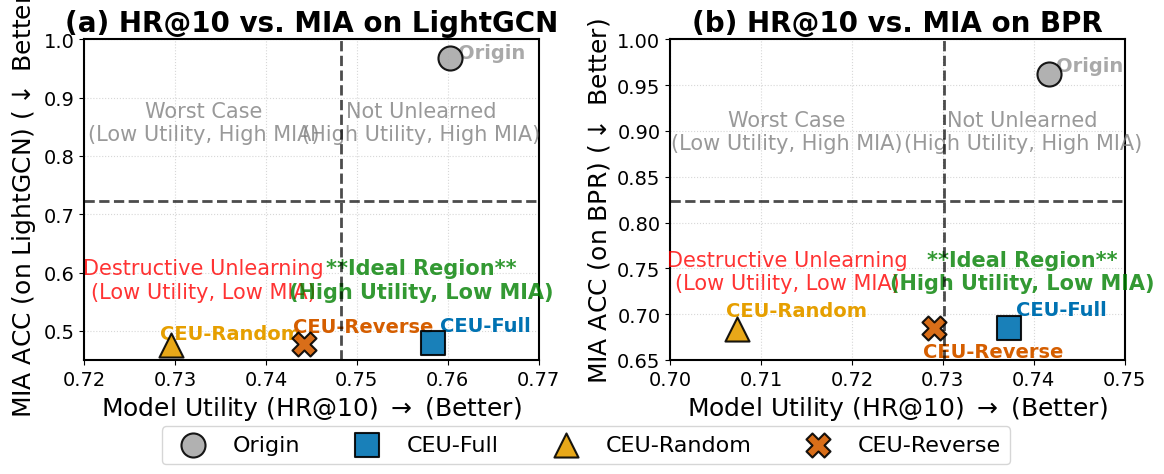

Source code (Python):
import matplotlib.pyplot as plt
import numpy as np
import matplotlib.font_manager

def setup_academic_style():
    """
    为论文图表设置专业、清晰的 Matplotlib 样式。
    """
    try:
        # 尝试使用 Times New Roman 字体
        matplotlib.font_manager.findfont("Times New Roman")
        plt.rcParams['font.family'] = 'Times New Roman'
    except:
        print("未找到 Times New Roman 字体，使用默认 serif 字体。")
        plt.rcParams['font.family'] = 'serif'
        
    plt.rcParams['font.size'] = 16  # 增大基础字体大小
    plt.rcParams['axes.labelsize'] = 18  # X, Y 轴标签大小
    plt.rcParams['axes.titlesize'] = 20  # 子图标题大小
    plt.rcParams['legend.fontsize'] = 16  # 图例大小
    plt.rcParams['xtick.labelsize'] = 14
    plt.rcParams['ytick.labelsize'] = 14
    plt.rcParams['axes.linewidth'] = 1.5 # 坐标轴线宽
    plt.rcParams['lines.markersize'] = 12 # 标记大小
    plt.rcParams['lines.markeredgewidth'] = 2.5 # 标记边缘宽度
    plt.rcParams['figure.figsize'] = (28, 7) # 调整图表总尺寸以适应1x4布局

def plot_tradeoff_scatter_enhanced(ax, data, title, utility_metric, is_bpr=False, show_ylabel=False):
    """
    绘制单个增强版的权衡散点图。
    utility_metric: 'ndcg@10' 或 'hr@10'
    is_bpr: BPR的MIA ACC值域不同，需要调整Y轴偏移量
    show_ylabel: 是否显示Y轴标签
    """
    # --- 方法、颜色和标记 ---
    methods = ['Origin', 'CEU-Full', 'CEU-Random', 'CEU-Reverse']
    # 颜色 (灰色, 蓝色, 橙色, 红色)
    colors = ['#A9A9A9', '#0072B2', '#E69F00', '#D55E00']
    # 标记 (圆形, 方形, 三角形, 叉形)
    markers = ['o', 's', '^', 'X']
    
    unlearning_metric = 'MIA ACC'

    points = {}
    
    # 1. 绘制散点
    for i, method in enumerate(methods):
        x = data[method][utility_metric]
        y = data[method][unlearning_metric]
        points[method] = (x, y)
        
        ax.scatter(x, y, 
                   color=colors[i], 
                   marker=markers[i], 
                   s=300,  # 增大标记尺寸
                   label=method, 
                   alpha=0.9,
                   edgecolors='black', # 黑色描边
                   linewidth=1.5,
                   zorder=10) # 确保点在辅助线之上

    # 2. 添加文本标签（代替图例）
    if 'ndcg' in utility_metric:
        offsets_x = {'Origin': 0.0005, 'CEU-Full': 0.0005, 'CEU-Random': -0.001, 'CEU-Reverse': -0.001}
    else: # 'hr'
        offsets_x = {'Origin': 0.0008, 'CEU-Full': 0.0008, 'CEU-Random': -0.0012, 'CEU-Reverse': -0.0012}

    if is_bpr:
        offsets_y = {'Origin': 0.01, 'CEU-Full': 0.02, 'CEU-Random': 0.02, 'CEU-Reverse': -0.025}
        # BPR的Random和Full的MIA几乎重合，特殊处理
        if method == 'CEU-Reverse' and utility_metric == 'ndcg@10':
             offsets_y['CEU-Reverse'] = 0.005
        if method == 'CEU-Full' and utility_metric == 'ndcg@10':
             offsets_y['CEU-Full'] = -0.015
    else: # LightGCN
        offsets_y = {'Origin': 0.01, 'CEU-Full': 0.03, 'CEU-Random': 0.02, 'CEU-Reverse': 0.03}

    for method, (x, y) in points.items():
        ax.text(x + offsets_x[method], y + offsets_y[method], method, 
                fontsize=14, 
                fontweight='bold', 
                va='center',
                color=colors[methods.index(method)])

    # --- 3. (关键修改) 添加辅助线（象限） ---
    ceu_full_x, ceu_full_y = points['CEU-Full']
    origin_x, origin_y = points['Origin']
    
    # 垂直线 (区分高效用 vs 低效用)
    # **新逻辑**: 找到 "Random" 和 "Reverse" 中效用最高的那个
    max_utility_of_ablations = max(points['CEU-Random'][0], points['CEU-Reverse'][0])
    # 将垂线画在 CEU-Full 和 (Random/Reverse的最大值) 之间
    mid_x = (ceu_full_x + max_utility_of_ablations) / 2 - 0.003
    ax.axvline(x=mid_x, color='black', linestyle='--', linewidth=2, alpha=0.7, zorder=5)
    
    # 水平线 (区分高MIA vs 低MIA)
    # **新逻辑**: 找到 "Full", "Random", "Reverse" 中MIA最高的那个
    max_mia_of_unlearned = max(ceu_full_y, points['CEU-Random'][1], points['CEU-Reverse'][1])
    # 将水平线画在 Origin 和 (所有遗忘方法的最高MIA) 之间
    mid_y = (origin_y + max_mia_of_unlearned) / 2
    ax.axhline(y=mid_y, color='black', linestyle='--', linewidth=2, alpha=0.7, zorder=5)

    # 4. 添加象限文本注释
    xmin, xmax = ax.get_xlim()
    ymin, ymax = ax.get_ylim()
    
    x_pos_right = mid_x + (xmax - mid_x) * 0.5
    x_pos_left = xmin + (mid_x - xmin) * 0.5
    y_pos_up = mid_y + (ymax - mid_y) * 0.5
    y_pos_down = ymin + (mid_y - ymin) * 0.5
    
    ax.text(x_pos_right+0.002, y_pos_up, 'Not Unlearned\n(High Utility, High MIA)', 
             ha='center', va='center', fontsize=15, color='gray', alpha=0.8)
    ax.text(x_pos_left-0.005, y_pos_up, 'Worst Case\n(Low Utility, High MIA)', 
             ha='center', va='center', fontsize=15, color='gray', alpha=0.8)
    ax.text(x_pos_left-0.005, y_pos_down, 'Destructive Unlearning\n(Low Utility, Low MIA)', 
             ha='center', va='center', fontsize=15, color='red', alpha=0.8)
    ax.text(x_pos_right+0.002, y_pos_down, '**Ideal Region**\n(High Utility, Low MIA)', 
             ha='center', va='center', fontsize=15, fontweight='bold', color='green', alpha=0.8)


    # --- 标题和标签 ---
    ax.set_title(title, weight='bold', fontsize=20)
    ax.set_xlabel(f'Model Utility ({utility_metric.upper()}) $\\rightarrow$ (Better)', fontsize=18)
    
    # --- 修正 ---
    # 根据传入参数决定是否显示Y轴标签
    if show_ylabel:
        if is_bpr:
            ax.set_ylabel(f'MIA ACC (on BPR) ($\\downarrow$ Better)', fontsize=18)
        else:
            ax.set_ylabel(f'MIA ACC (on LightGCN) ($\\downarrow$ Better)', fontsize=18)

    ax.grid(True, linestyle=':', alpha=0.5)

# --- 准备数据 ---
plot_data = {
    'LightGCN': {
        'Origin': {'ndcg@10': 0.2682, 'hr@10': 0.7603, 'MIA ACC': 0.9678},
        'CEU-Full': {'ndcg@10': 0.2671, 'hr@10': 0.7584, 'MIA ACC': 0.4789},
        'CEU-Random': {'ndcg@10': 0.2161, 'hr@10': 0.7295, 'MIA ACC': 0.4755},
        'CEU-Reverse': {'ndcg@10': 0.2412, 'hr@10': 0.7442, 'MIA ACC': 0.4783}
    },
    'BPR': {
        'Origin': {'ndcg@10': 0.2554, 'hr@10': 0.7417, 'MIA ACC': 0.9619},
        'CEU-Full': {'ndcg@10': 0.2533, 'hr@10': 0.7373, 'MIA ACC': 0.6847},
        'CEU-Random': {'ndcg@10': 0.2022, 'hr@10': 0.7073, 'MIA ACC': 0.6842},
        'CEU-Reverse': {'ndcg@10': 0.2310, 'hr@10': 0.7290, 'MIA ACC': 0.6847}
    }
}
# 您可以在这里轻松切换 K 值
K_VALUE_UTILITY = '10' 
metric_hr = f'hr@{K_VALUE_UTILITY}'
metric_ndcg = f'ndcg@{K_VALUE_UTILITY}'

# --- 开始绘图 ---
setup_academic_style()
# 创建 1x4 子图
fig, (ax1, ax2) = plt.subplots(1, 2, figsize=(12, 5))

# --- (a) HR on LightGCN ---
plot_tradeoff_scatter_enhanced(ax1, plot_data['LightGCN'], 
                               f'(a) HR@{K_VALUE_UTILITY} vs. MIA on LightGCN', 
                               utility_metric=metric_hr, is_bpr=False, show_ylabel=True)
ax1.set_xlim(0.72, 0.77) # LightGCN HR 范围
ax1.set_ylim(0.45, 1.0) # LightGCN MIA 范围

# --- (b) HR on BPR ---
plot_tradeoff_scatter_enhanced(ax2, plot_data['BPR'], 
                               f'(b) HR@{K_VALUE_UTILITY} vs. MIA on BPR', 
                               utility_metric=metric_hr, is_bpr=True, show_ylabel=True)
ax2.set_xlim(0.70, 0.75) # BPR HR 范围
ax2.set_ylim(0.65, 1.0) # BPR MIA 范围

# # --- (c) NDCG on LightGCN ---
# plot_tradeoff_scatter_enhanced(ax3, plot_data['LightGCN'], 
#                                f'(c) NDCG@{K_VALUE_UTILITY} vs. MIA on LightGCN', 
#                                utility_metric=metric_ndcg, is_bpr=False, show_ylabel=False)
# ax3.set_xlim(0.21, 0.28) # LightGCN NDCG 范围
# ax3.set_ylim(0.45, 1.0) # 保持Y轴与(a)一致

# # --- (d) NDCG on BPR ---
# plot_tradeoff_scatter_enhanced(ax4, plot_data['BPR'], 
#                                f'(d) NDCG@{K_VALUE_UTILITY} vs. MIA on BPR', 
#                                utility_metric=metric_ndcg, is_bpr=True, show_ylabel=False)
# ax4.set_xlim(0.19, 0.27) # BPR NDCG 范围
# ax4.set_ylim(0.65, 1.0) # 保持Y轴与(b)一致


# --- 布局和保存 ---
plt.tight_layout()

# --- 创建共享图例 ---
handles, labels = ax1.get_legend_handles_labels()
fig.legend(handles, labels, loc='lower center', ncol=4, bbox_to_anchor=(0.5, 0.02))
plt.subplots_adjust(bottom=0.25) 

output_filename = "exp4_mia.pdf"
plt.savefig(output_filename, bbox_inches='tight')

# plt.show()